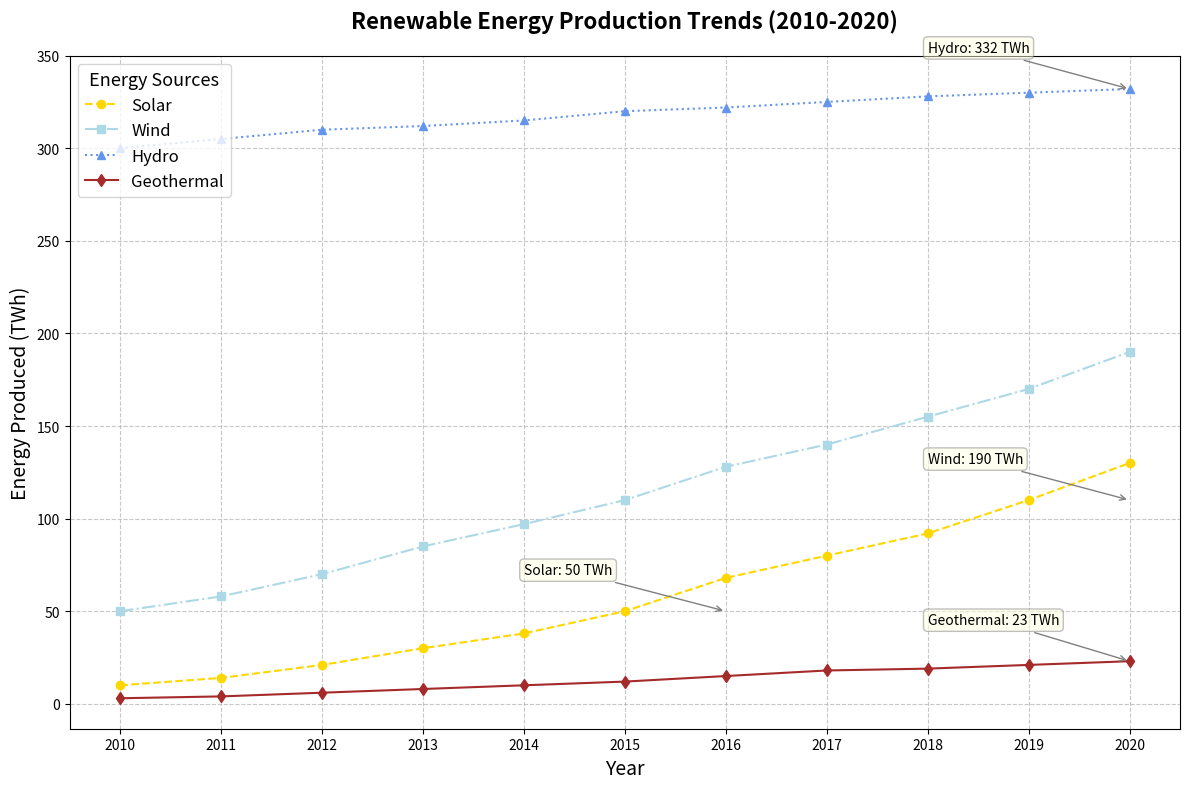

Generate this figure with matplotlib:
import matplotlib.pyplot as plt
import numpy as np

# Backstory: 
# The chart depicts the yearly trends in renewable energy output for different types of renewable sources 
# from 2010 to 2020, illustrating the growth of solar, wind, hydro, and geothermal energy production.

# Define the years from 2010 to 2020
years = np.arange(2010, 2021)

# Fictional data for energy production in Terawatt-hours (TWh)
solar = [10, 14, 21, 30, 38, 50, 68, 80, 92, 110, 130]
wind = [50, 58, 70, 85, 97, 110, 128, 140, 155, 170, 190]
hydro = [300, 305, 310, 312, 315, 320, 322, 325, 328, 330, 332]
geothermal = [3, 4, 6, 8, 10, 12, 15, 18, 19, 21, 23]

# Create a Matplotlib figure and axis
fig, ax = plt.subplots(figsize=(12, 8))

# Plot line charts for each renewable energy source
ax.plot(years, solar, label='Solar', color='gold', marker='o', linestyle='--')
ax.plot(years, wind, label='Wind', color='lightblue', marker='s', linestyle='-.')
ax.plot(years, hydro, label='Hydro', color='cornflowerblue', marker='^', linestyle=':')
ax.plot(years, geothermal, label='Geothermal', color='brown', marker='d', linestyle='-')

# Adding titles and labels
ax.set_title('Renewable Energy Production Trends (2010-2020)', fontsize=16, fontweight='bold', pad=20)
ax.set_xlabel('Year', fontsize=14)
ax.set_ylabel('Energy Produced (TWh)', fontsize=14)
ax.set_xticks(years)
ax.set_yticks(np.arange(0, 400, 50))

# Adding a legend
ax.legend(title='Energy Sources', fontsize=12, title_fontsize=13, loc='upper left')

# Adding annotations for significant milestones
annotations = [
    (2016, 50, 'Solar: 50 TWh'),
    (2020, 110, 'Wind: 190 TWh'),
    (2020, 332, 'Hydro: 332 TWh'),
    (2020, 23, 'Geothermal: 23 TWh')
]
for (year, output, text) in annotations:
    ax.annotate(text, xy=(year, output), xytext=(year - 2, output + 20),
                arrowprops=dict(arrowstyle='->', connectionstyle='arc3', color='gray'),
                fontsize=10, bbox=dict(boxstyle="round,pad=0.3", edgecolor='gray', facecolor='lightyellow', alpha=0.5))

# Display gridlines
ax.grid(linestyle='--', alpha=0.7)

# Automatically adjust the layout to prevent overlap
plt.tight_layout()

# Display the plot
plt.show()
